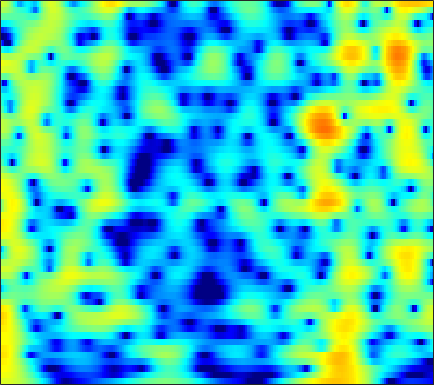

Values plotted in this chart, from the file beside it:
3.6556, 3.7356, 3.7791, 3.7477, 3.6776, 3.5144, 3.2913, 3.0771, 2.7284, 2.2979, 1.8061, 1.3885, 0.76241, 0.057868, -0.52377, -1.3671, -2.2918, -3.0452, -4.1442, -5.3418, -6.622, -7.6656, -9.1676, -10.81
4.632, 4.643, 4.579, 4.426, 4.253, 3.942, 3.54, 3.178, 2.616, 1.961, 1.217, 0.594, -0.3178, -1.318, -2.128, -3.289, -4.53, -5.517, -6.878, -8.289, -9.732, -10.82, -12.25, -13.61
5.326, 5.292, 5.157, 4.907, 4.647, 4.205, 3.652, 3.164, 2.416, 1.56, 0.5866, -0.2171, -1.388, -2.691, -3.755, -5.303, -7.027, -8.451, -10.6, -13.09, -16.09, -18.91, -23.89, -30
5.763, 5.722, 5.531, 5.181, 4.814, 4.199, 3.429, 2.752, 1.733, 0.5929, -0.6399, -1.613, -2.939, -4.269, -5.245, -6.485, -7.663, -8.497, -9.555, -10.54, -11.42, -11.97, -12.51, -12.68
6.42, 6.411, 6.205, 5.767, 5.281, 4.411, 3.27, 2.215, 0.5135, -1.582, -4.168, -6.522, -10.34, -14.62, -16.32, -14.85, -12.67, -11.46, -10.38, -9.767, -9.406, -9.331, -9.286, -9.222
5.955, 6.042, 5.951, 5.623, 5.224, 4.473, 3.483, 2.578, 1.17, -0.4661, -2.279, -3.693, -5.452, -6.836, -7.501, -7.921, -8.081, -8.177, -8.407, -8.935, -9.613, -10.35, -11.57, -13.05
5, 5.168, 5.202, 5.024, 4.761, 4.25, 3.573, 2.966, 2.048, 1.028, -0.03461, -0.8445, -1.9, -2.929, -3.652, -4.567, -5.449, -6.104, -7.006, -7.979, -9.082, -10.09, -11.63, -13.46
5.09, 5.208, 5.188, 4.968, 4.682, 4.144, 3.432, 2.8, 1.835, 0.7458, -0.4435, -1.384, -2.673, -3.946, -4.843, -5.933, -6.81, -7.316, -7.784, -8.14, -8.348, -8.447, -8.543, -8.583
5.957, 5.922, 5.715, 5.312, 4.886, 4.152, 3.226, 2.409, 1.139, -0.3459, -2.071, -3.552, -5.822, -8.533, -10.95, -14.47, -16.78, -16.23, -13.91, -11.82, -10.27, -9.419, -8.505, -7.762
6.649, 6.47, 6.058, 5.444, 4.854, 3.896, 2.745, 1.763, 0.3088, -1.285, -3.022, -4.404, -6.367, -8.474, -10.1, -11.99, -12.94, -12.72, -11.73, -10.57, -9.648, -9.191, -8.875, -8.787
7.183, 6.917, 6.364, 5.57, 4.81, 3.552, 2.004, 0.6448, -1.403, -3.647, -5.768, -6.98, -7.763, -7.708, -7.415, -6.956, -6.536, -6.227, -5.958, -5.849, -6.045, -6.447, -7.468, -9.356
6.184, 5.958, 5.466, 4.74, 4.013, 2.777, 1.163, -0.3567, -2.925, -6.396, -11.17, -14.63, -12.7, -8.803, -6.722, -4.794, -3.498, -2.816, -2.226, -1.935, -1.897, -2.015, -2.373, -2.907
2.441, 2.411, 2.27, 1.995, 1.685, 1.137, 0.44, -0.1682, -1.042, -1.883, -2.554, -2.85, -2.919, -2.646, -2.301, -1.76, -1.216, -0.8548, -0.4398, -0.124, 0.07855, 0.1633, 0.2183, 0.22
-2.442, -1.993, -1.437, -1.007, -0.7895, -0.642, -0.6387, -0.7056, -0.8461, -1.003, -1.118, -1.161, -1.127, -0.9903, -0.826, -0.5518, -0.22, 0.03612, 0.3694, 0.672, 0.9384, 1.101, 1.264, 1.378
-8.24, -6.147, -4.174, -2.885, -2.243, -1.727, -1.506, -1.488, -1.594, -1.772, -1.926, -1.983, -1.927, -1.709, -1.448, -1.001, -0.5152, -0.1398, 0.3426, 0.7861, 1.188, 1.456, 1.766, 2.014
-4.361, -3.282, -2.12, -1.351, -1.039, -0.9674, -1.28, -1.762, -2.723, -3.984, -5.345, -6.13, -6.345, -5.509, -4.525, -3.172, -1.992, -1.25, -0.4443, 0.1964, 0.7099, 1.051, 1.485, 1.901
1.675, 1.824, 1.947, 1.93, 1.766, 1.297, 0.4604, -0.4684, -2.241, -4.88, -8.988, -13.66, -15.83, -9.887, -6.936, -4.44, -2.926, -2.234, -1.721, -1.527, -1.484, -1.451, -1.244, -0.7086
3.458, 3.462, 3.437, 3.332, 3.178, 2.836, 2.312, 1.787, 0.9183, -0.08542, -1.082, -1.706, -2.211, -2.357, -2.328, -2.317, -2.518, -2.903, -3.814, -5.313, -7.605, -9.995, -13.22, -11.51
1.719, 1.836, 2.105, 2.417, 2.625, 2.812, 2.857, 2.79, 2.571, 2.226, 1.786, 1.416, 0.8656, 0.2597, -0.2539, -1.048, -2.019, -2.895, -4.301, -6.009, -7.971, -9.446, -10.75, -10.1
-4.333, -3.337, -1.422, 0.3376, 1.397, 2.446, 3.129, 3.433, 3.604, 3.539, 3.272, 2.955, 2.384, 1.652, 0.991, -0.03401, -1.248, -2.263, -3.747, -5.332, -6.839, -7.703, -8.303, -8.023
-8.715, -5.985, -2.37, 0.1714, 1.529, 2.792, 3.579, 3.922, 4.101, 4.014, 3.701, 3.332, 2.686, 1.864, 1.144, 0.0156, -1.336, -2.53, -4.442, -6.889, -10.29, -14.03, -22.68, -18
1.43, 1.636, 2.118, 2.667, 3.028, 3.371, 3.505, 3.46, 3.211, 2.762, 2.142, 1.581, 0.7429, -0.1693, -0.8826, -1.885, -2.929, -3.771, -5.003, -6.365, -7.824, -8.795, -9.508, -9.1
4.475, 4.433, 4.361, 4.236, 4.082, 3.761, 3.274, 2.781, 1.943, 0.8875, -0.3637, -1.398, -2.825, -4.136, -4.944, -5.661, -5.996, -6.101, -6.154, -6.181, -6.204, -6.2, -6.051, -5.732
5.866, 5.734, 5.481, 5.119, 4.759, 4.125, 3.282, 2.485, 1.151, -0.5505, -2.732, -4.783, -8.269, -12.84, -16.05, -14.96, -11.72, -9.912, -8.271, -7.223, -6.525, -6.164, -5.835, -5.592
5.901, 5.798, 5.602, 5.3, 4.976, 4.381, 3.558, 2.768, 1.448, -0.2157, -2.268, -4.091, -6.864, -9.712, -11.25, -11.44, -10.19, -9.181, -8.097, -7.366, -6.944, -6.779, -6.794, -7.01
4.3, 4.485, 4.753, 4.913, 4.908, 4.684, 4.194, 3.645, 2.683, 1.474, 0.06719, -1.068, -2.607, -4.04, -4.94, -5.837, -6.38, -6.589, -6.727, -6.824, -7.066, -7.381, -8.045, -9.065
-0.5705, 1.308, 3.245, 4.498, 5.053, 5.357, 5.232, 4.891, 4.137, 3.079, 1.748, 0.6003, -1.085, -2.875, -4.207, -5.81, -6.979, -7.416, -7.487, -7.296, -7.169, -7.327, -7.942, -9.224
-0.5781, 1.391, 3.388, 4.661, 5.219, 5.518, 5.369, 4.995, 4.166, 2.976, 1.432, 0.02241, -2.258, -5.129, -7.872, -12.99, -21.11, -19.75, -13.35, -9.917, -7.965, -7.098, -6.6, -6.678
4.012, 4.23, 4.53, 4.717, 4.726, 4.511, 4.01, 3.437, 2.404, 1.066, -0.5833, -2.016, -4.161, -6.512, -8.311, -10.47, -11.78, -11.73, -10.56, -8.889, -7.388, -6.435, -5.493, -4.867
5.086, 4.984, 4.798, 4.519, 4.221, 3.671, 2.917, 2.197, 1.002, -0.4986, -2.333, -3.936, -6.326, -8.852, -10.51, -11.62, -11.18, -10.22, -8.655, -7.117, -5.711, -4.835, -3.844, -3.072
4.873, 4.687, 4.364, 3.946, 3.565, 2.964, 2.229, 1.565, 0.4885, -0.8718, -2.611, -4.263, -7.167, -11.51, -16.64, -21.87, -13.94, -10.33, -7.204, -5.07, -3.537, -2.65, -1.768, -1.152
3.454, 3.189, 2.738, 2.224, 1.832, 1.338, 0.8912, 0.5718, 0.1201, -0.4195, -1.116, -1.748, -2.701, -3.637, -4.158, -4.343, -3.836, -3.161, -2.135, -1.182, -0.4279, 0.0006934, 0.3587, 0.4839
0.9442, 0.3895, -0.605, -1.769, -2.572, -3.215, -3.098, -2.595, -1.717, -0.8986, -0.265, 0.08661, 0.4303, 0.6909, 0.8634, 1.108, 1.401, 1.64, 1.949, 2.181, 2.29, 2.25, 2.012, 1.525
-1.896, -2.792, -4.703, -7.919, -12.04, -25.57, -14.04, -8.876, -4.949, -2.467, -0.7362, 0.2428, 1.254, 2.013, 2.464, 2.944, 3.293, 3.475, 3.603, 3.586, 3.407, 3.136, 2.578, 1.748
-3.334, -3.778, -4.714, -5.909, -6.76, -7.315, -6.736, -5.706, -4.066, -2.489, -1.1, -0.2012, 0.8174, 1.649, 2.167, 2.713, 3.098, 3.28, 3.377, 3.31, 3.059, 2.758, 2.183, 1.407
-3.058, -3.047, -3.206, -3.465, -3.655, -3.785, -3.697, -3.461, -2.929, -2.185, -1.317, -0.6281, 0.2757, 1.113, 1.655, 2.235, 2.651, 2.848, 2.958, 2.89, 2.647, 2.358, 1.831, 1.162
-1.48, -1.389, -1.506, -1.87, -2.276, -2.933, -3.603, -3.992, -4.132, -3.636, -2.586, -1.612, -0.3007, 0.8577, 1.574, 2.32, 2.817, 3.034, 3.134, 3.03, 2.755, 2.432, 1.869, 1.155
0.9928, 0.9737, 0.625, -0.1252, -0.9944, -2.717, -5.385, -8.412, -14.14, -11.82, -6.128, -3.271, -0.6208, 1.155, 2.092, 2.927, 3.367, 3.482, 3.402, 3.119, 2.686, 2.286, 1.664, 0.9076
2.606, 2.51, 2.128, 1.45, 0.7289, -0.5336, -2.131, -3.421, -4.588, -4.099, -2.29, -0.8054, 0.8609, 2.046, 2.614, 2.944, 2.843, 2.51, 1.782, 0.8485, -0.1063, -0.6741, -1.178, -1.466
2.544, 2.367, 2.021, 1.601, 1.272, 0.8793, 0.6048, 0.5184, 0.6216, 0.9787, 1.523, 1.971, 2.478, 2.771, 2.79, 2.433, 1.577, 0.5404, -1.514, -4.563, -8.823, -11.47, -9.865, -6.814
1.281, 0.7557, -0.0008584, -0.6473, -0.92, -0.8806, -0.3975, 0.1623, 1.006, 1.847, 2.585, 3.025, 3.424, 3.553, 3.432, 2.956, 2.039, 1.005, -0.8939, -3.416, -6.288, -7.712, -7.345, -5.713
-1.212, -2.564, -5.01, -8.28, -10.5, -9.42, -5.765, -3.398, -0.956, 0.8527, 2.18, 2.915, 3.599, 3.955, 4.01, 3.831, 3.368, 2.85, 1.989, 1.008, 0.05201, -0.5563, -1.176, -1.631
-2.982, -4.272, -6.418, -8.943, -10.34, -9.462, -6.503, -4.324, -1.917, -0.0485, 1.373, 2.192, 2.991, 3.495, 3.709, 3.771, 3.62, 3.391, 2.945, 2.368, 1.711, 1.161, 0.3784, -0.5046
-3.842, -4.483, -5.11, -5.327, -5.142, -4.444, -3.347, -2.385, -1.075, 0.1366, 1.176, 1.822, 2.493, 2.959, 3.186, 3.326, 3.295, 3.167, 2.865, 2.433, 1.868, 1.357, 0.5527, -0.4004
-6.677, -7.67, -7.77, -6.601, -5.404, -3.794, -2.328, -1.351, -0.2084, 0.7424, 1.509, 1.971, 2.452, 2.792, 2.947, 3.06, 3.055, 2.969, 2.753, 2.412, 1.926, 1.474, 0.7304, -0.1744
-10.5, -17.77, -15.63, -8.381, -5.414, -2.797, -1.025, -0.04945, 0.9039, 1.56, 1.983, 2.182, 2.347, 2.433, 2.477, 2.515, 2.537, 2.528, 2.453, 2.26, 1.933, 1.583, 0.9709, 0.1768
-0.547, -1.203, -1.357, -0.782, -0.1243, 0.7603, 1.466, 1.828, 2.056, 2.003, 1.695, 1.331, 0.7528, 0.2391, 0.04412, 0.0667, 0.36, 0.6532, 0.9805, 1.151, 1.13, 0.9659, 0.5719, -0.02082
3.984, 3.646, 3.353, 3.217, 3.184, 3.157, 3.054, 2.862, 2.382, 1.533, 0.1945, -1.229, -3.846, -7.192, -8.989, -7.607, -4.835, -3.269, -1.926, -1.236, -1.044, -1.107, -1.37, -1.737
4.751, 4.43, 4.077, 3.815, 3.665, 3.475, 3.244, 2.982, 2.443, 1.57, 0.234, -1.183, -3.712, -6.941, -8.549, -7.535, -5.199, -3.932, -3.055, -3.008, -3.716, -4.574, -5.76, -6.257
2.727, 2.264, 1.806, 1.595, 1.602, 1.782, 2.05, 2.237, 2.372, 2.321, 2.042, 1.698, 1.122, 0.5599, 0.2303, -0.01489, -0.1762, -0.3622, -0.925, -2.127, -4.293, -6.938, -13.54, -22.89
-3.479, -4.651, -5.898, -6.214, -5.615, -4.044, -2.279, -1.058, 0.2887, 1.31, 2.026, 2.396, 2.691, 2.841, 2.838, 2.752, 2.516, 2.219, 1.614, 0.7418, -0.3672, -1.3, -2.406, -2.866
-12.81, -15.42, -20.81, -42.38, -20.45, -12.44, -7.879, -5.431, -2.956, -1.125, 0.2365, 1.015, 1.802, 2.332, 2.61, 2.812, 2.86, 2.792, 2.582, 2.271, 1.887, 1.581, 1.21, 0.9301
-26.07, -25.09, -20.11, -16.74, -14.41, -11.19, -8.219, -6.287, -4.115, -2.366, -0.981, -0.1503, 0.7483, 1.417, 1.814, 2.198, 2.454, 2.576, 2.658, 2.652, 2.57, 2.475, 2.308, 2.084
-14.3, -14.35, -12.94, -11.01, -9.555, -7.71, -6.011, -4.858, -3.484, -2.312, -1.325, -0.6967, -0.001932, 0.587, 0.9431, 1.365, 1.715, 1.948, 2.21, 2.409, 2.546, 2.601, 2.598, 2.496
-5.91, -5.978, -5.782, -5.334, -4.873, -4.203, -3.524, -3.04, -2.45, -1.935, -1.503, -1.218, -0.904, -0.614, -0.3966, -0.06742, 0.3269, 0.6591, 1.134, 1.617, 2.055, 2.316, 2.554, 2.657
-1.255, -1.344, -1.448, -1.523, -1.579, -1.657, -1.743, -1.804, -1.896, -1.994, -2.13, -2.277, -2.514, -2.837, -3.008, -3.057, -2.653, -2.038, -0.942, 0.2304, 1.261, 1.891, 2.512, 2.868
1.761, 1.621, 1.297, 0.806, 0.3127, -0.4712, -1.353, -2.015, -2.778, -3.331, -3.73, -4.085, -4.843, -6.262, -8.014, -11.28, -11.79, -8.503, -4.295, -1.318, 0.7359, 1.832, 2.813, 3.326
3.177, 3.068, 2.611, 1.737, 0.7894, -0.9602, -3.349, -5.566, -8.461, -9.119, -7.561, -6.411, -5.721, -5.901, -6.745, -8.079, -7.771, -5.779, -2.662, -0.1531, 1.675, 2.623, 3.392, 3.686
